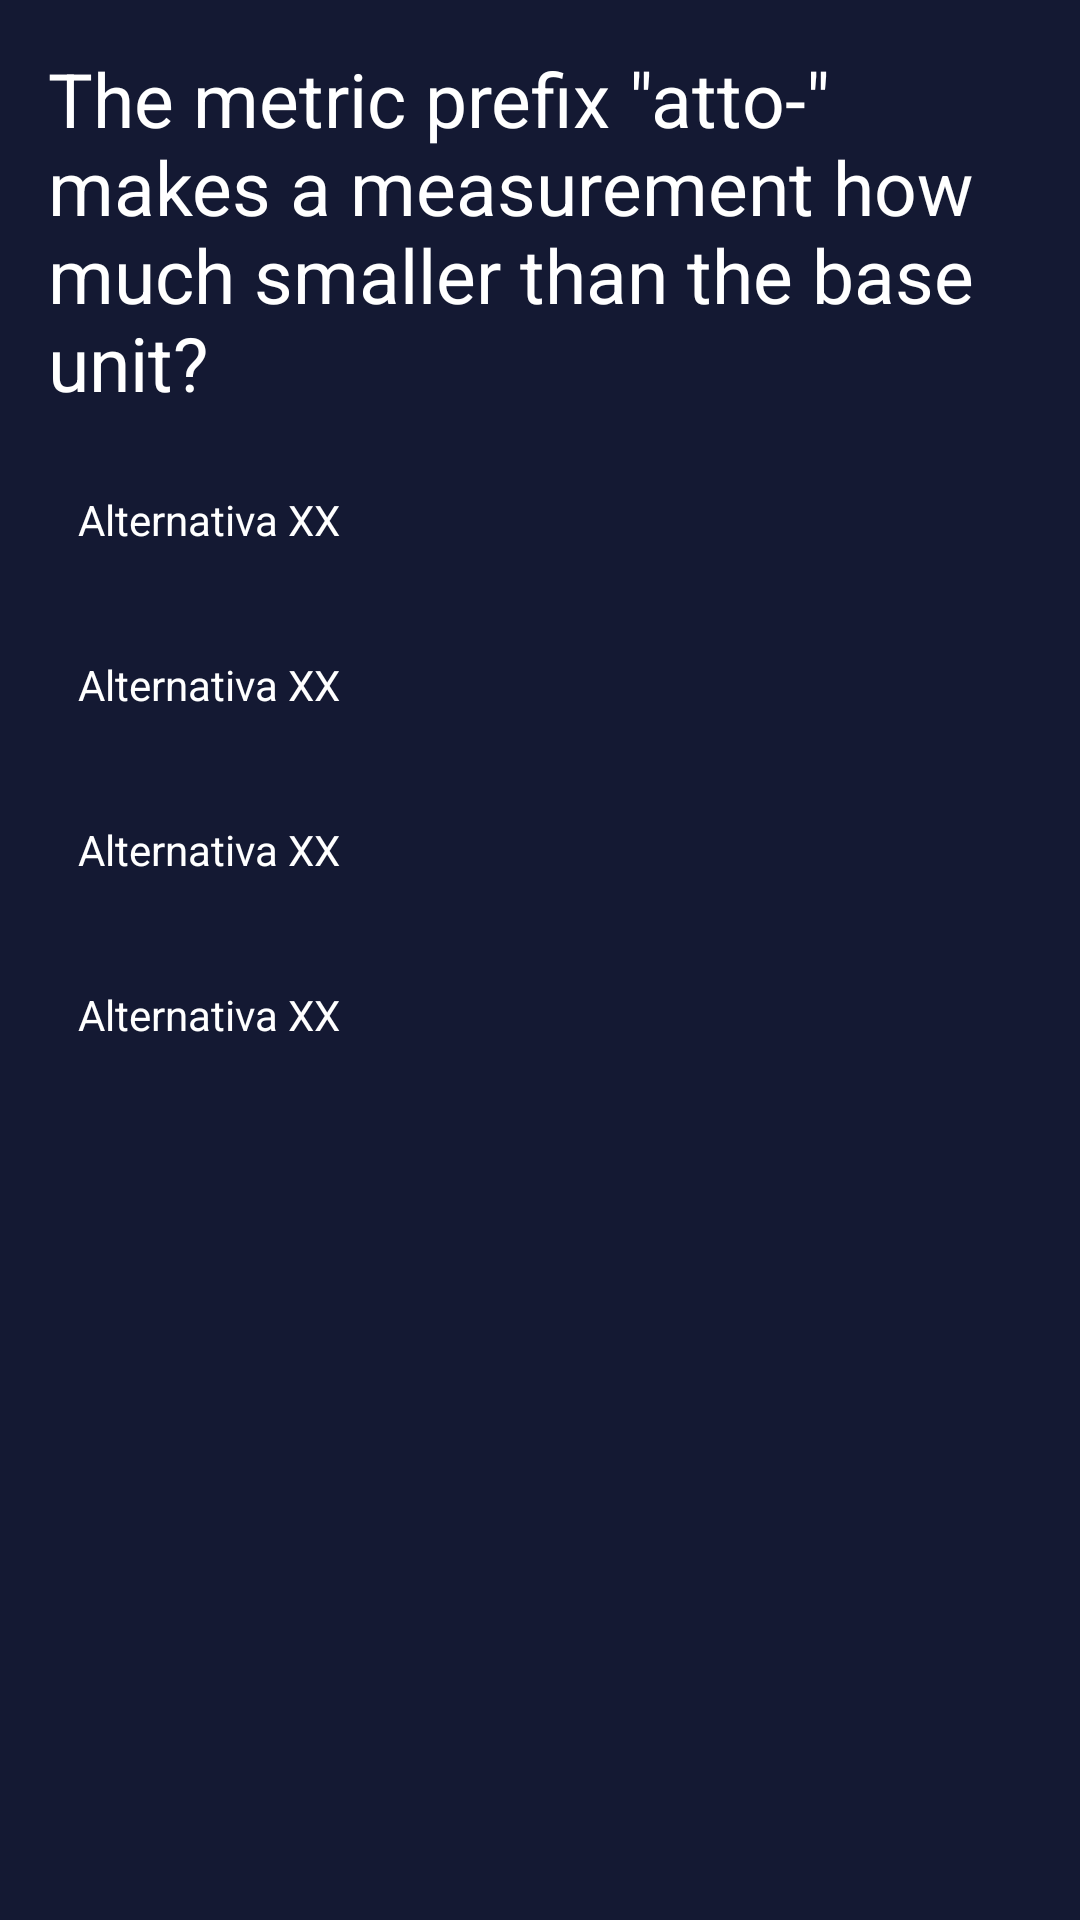

Here is an Android app screen rendered from its layout file. Give the layout XML and the strings, colors and styles it references.
<!-- AndroidManifest.xml: application theme Theme.Quiz -->
<!-- res/layout/layout_quiz.xml -->
<?xml version="1.0" encoding="utf-8"?>
<androidx.appcompat.widget.LinearLayoutCompat xmlns:android="http://schemas.android.com/apk/res/android"
    xmlns:tools="http://schemas.android.com/tools"
    android:layout_width="match_parent"
    android:layout_height="wrap_content"
    xmlns:app="http://schemas.android.com/apk/res-auto"
    android:background="@color/bg_2"
    android:orientation="vertical">


    <TextView
        android:id="@+id/question"
        android:layout_width="match_parent"
        android:layout_height="wrap_content"
        android:layout_marginStart="16dp"
        android:layout_marginTop="16dp"
        android:layout_marginEnd="16dp"
        android:text="@string/text_question"
        android:textColor="@color/white"
        android:textSize="25sp"/>

    <TextView
        android:id="@+id/item1"
        android:layout_width="match_parent"
        android:layout_height="wrap_content"
        android:layout_marginStart="16dp"
        android:layout_marginTop="16dp"
        android:layout_marginEnd="16dp"
        android:background="@drawable/bg_alternative"
        android:padding="10dp"
        android:text="@string/text_alternative"
        android:textColor="@color/white" />

    <TextView
        android:id="@+id/item2"
        android:layout_width="match_parent"
        android:layout_height="wrap_content"
        android:layout_marginStart="16dp"
        android:layout_marginTop="16dp"
        android:layout_marginEnd="16dp"
        android:padding="10dp"
        android:text="@string/text_alternative"
        android:background="@drawable/bg_alternative"
        android:textColor="@color/white" />

    <TextView
        android:id="@+id/item3"
        android:layout_width="match_parent"
        android:layout_height="wrap_content"
        android:layout_marginStart="16dp"
        android:layout_marginTop="16dp"
        android:layout_marginEnd="16dp"
        android:padding="10dp"
        android:text="@string/text_alternative"
        android:background="@drawable/bg_alternative"
        android:textColor="@color/white"/>

    <TextView
        android:id="@+id/item4"
        android:layout_width="match_parent"
        android:layout_height="wrap_content"
        android:layout_marginStart="16dp"
        android:layout_marginTop="16dp"
        android:layout_marginEnd="16dp"
        android:layout_marginBottom="8dp"
        android:background="@drawable/bg_alternative"
        android:padding="10dp"
        android:text="@string/text_alternative"
        android:textColor="@color/white" />



</androidx.appcompat.widget.LinearLayoutCompat>
<!-- resources referenced by this layout -->
<resources>
  <color name="bg_2">#141933</color>
  <color name="white">#FFFFFFFF</color>
  <string name="text_alternative">Alternativa XX</string>
  <string name="text_question">The metric prefix &amp;quot;atto-&amp;quot; makes a measurement how much smaller than the base unit?</string>
  <style name="Theme.Quiz" parent="Theme.MaterialComponents.DayNight.NoActionBar">
          
          <item name="colorPrimary">@color/purple_500</item>
          <item name="colorPrimaryVariant">@color/header</item>
          <item name="colorOnPrimary">@color/white</item>
          
          <item name="colorSecondary">@color/teal_200</item>
          <item name="colorSecondaryVariant">@color/teal_700</item>
          <item name="colorOnSecondary">@color/black</item>
          
          <item name="android:statusBarColor" tools:targetApi="l">?attr/colorPrimaryVariant</item>
          
          
          <item name="android:windowBackground">@color/bg_1</item>
      </style>
  <color name="purple_500">#FF6200EE</color>
  <color name="header">#292b31</color>
  <color name="teal_200">#FF03DAC5</color>
  <color name="teal_700">#FF018786</color>
  <color name="black">#FF000000</color>
  <color name="bg_1">#edf4f6</color>
</resources>
